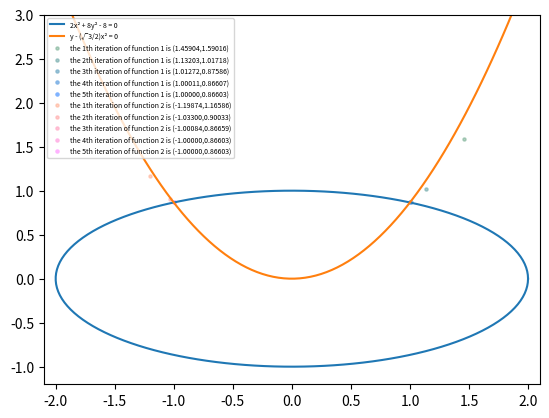

Here is the Python script that generated this plot:
from cmath import sqrt
import numpy as np
import matplotlib.pyplot as plt

angle = np.linspace(0,2 * np.pi,150) 
x_1 = 2*np.cos(angle)
y_1 = np.sin(angle)
plt.plot(x_1, y_1, label = "2x² + 8y² - 8 = 0")

x_2 = np.linspace(-4.5,4.5,200)
y_2 = sqrt(3)/2 * x_2**2
plt.plot(x_2, y_2, label = 'y - (√3/2)x² = 0')

#tol = 1e-6
MaxIter = 5

def f(x,y):
    return np.array([2 * x**2 + 8 * y**2 - 8, y - 3**(1/2) / 2 * (x**2)])
def J(x,y):
    return np.array([[4 * x, 16 * y],[- 3**(0.5) * x,1]])
def newton(x0,a):
    x = x0
    for i in range(1,MaxIter+1):
        x = x - np.dot(np.linalg.inv(J(x[0],x[1])), f(x[0],x[1]))
        print(f"With {i} iteration(s), x = {x}, f(x)={f(x[0],x[1])}.")
        plt.scatter(x[0], x[1], c = (a/2,0.7,0.5+i/10,0.5+i/10), s = 5, label = f"the {i}th iteration of function {a} is ({x[0]:.5f},{x[1]:.5f})")
        
x0 = [2,3]
x1 = [-1.5,2]

newton(x0,1)
newton(x1,2)
plt.xlim([-2.1,2.1])
plt.ylim([-1.2,3])
plt.legend(fontsize = 5, loc='upper left')
plt.show()



